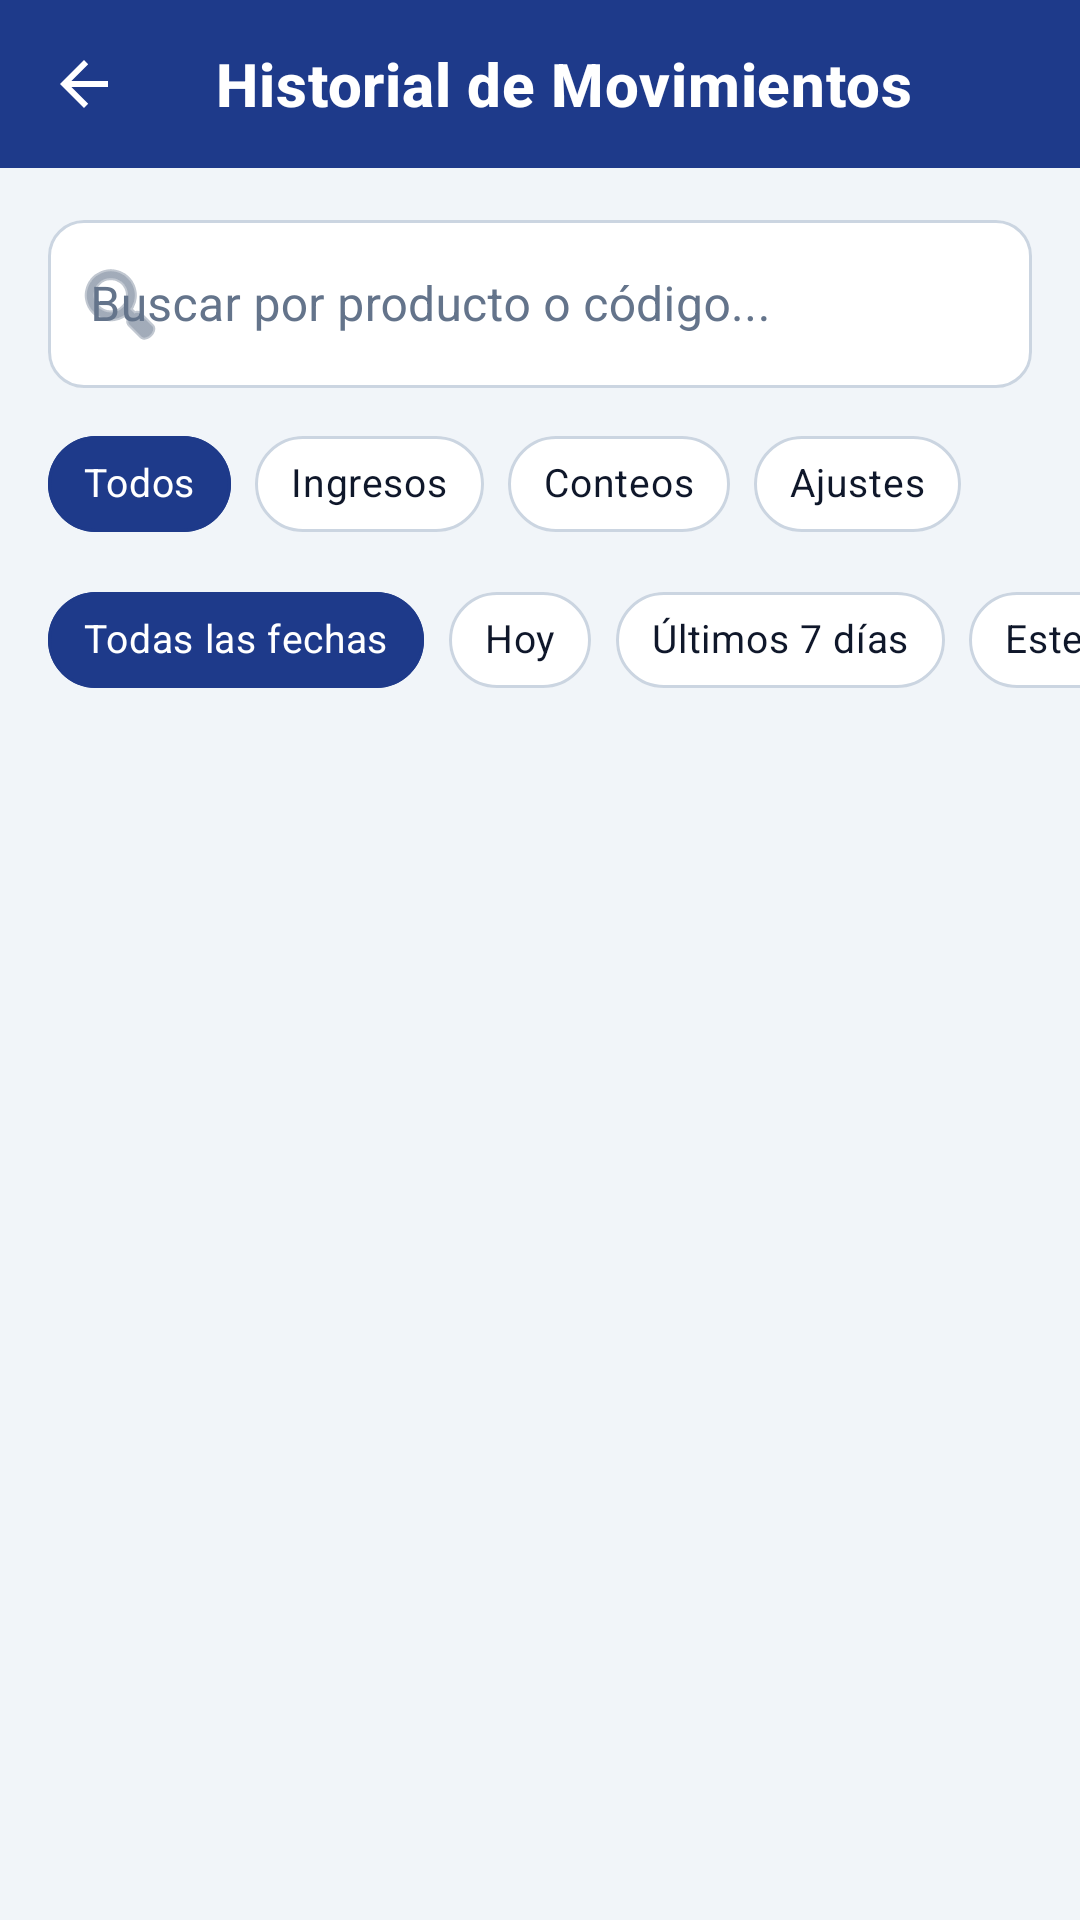

Write the Android layout XML for this screen, with the resource values it uses.
<!-- AndroidManifest.xml: application theme Theme.RadarStock -->
<!-- res/layout/activity_movimientos.xml -->
<?xml version="1.0" encoding="utf-8"?>
<LinearLayout xmlns:android="http://schemas.android.com/apk/res/android"
    xmlns:app="http://schemas.android.com/apk/res-auto"
    xmlns:tools="http://schemas.android.com/tools"
    android:layout_width="match_parent"
    android:layout_height="match_parent"
    android:background="@color/bg_app"
    android:orientation="vertical">

    
    <com.google.android.material.appbar.MaterialToolbar
        android:id="@+id/toolbar"
        style="@style/RadarStock_Toolbar"
        android:layout_width="match_parent"
        android:layout_height="wrap_content"
        app:navigationIcon="?attr/homeAsUpIndicator"
        app:navigationIconTint="@color/white"
        app:title="Historial de Movimientos"
        app:titleTextColor="@color/white" />

    
    <LinearLayout
        android:layout_width="match_parent"
        android:layout_height="wrap_content"
        android:paddingHorizontal="@dimen/screen_margin_horizontal"
        android:paddingTop="12dp"
        android:paddingBottom="4dp">

        <com.google.android.material.textfield.TextInputLayout
            android:id="@+id/tilBuscar"
            style="@style/RadarStock_TextInputLayout"
            android:layout_width="match_parent"
            android:layout_height="wrap_content"
            android:hint="Buscar por producto o código..."
            app:endIconMode="clear_text"
            app:startIconDrawable="@android:drawable/ic_menu_search"
            app:startIconTint="@color/text_placeholder">

            <com.google.android.material.textfield.TextInputEditText
                android:id="@+id/etBuscar"
                style="@style/RadarStock_TextInputEditText"
                android:layout_width="match_parent"
                android:layout_height="wrap_content"
                android:imeOptions="actionSearch"
                android:inputType="text"
                android:maxLines="1"
                android:textColor="@color/text_primary"
                android:textSize="@dimen/text_body_large" />
        </com.google.android.material.textfield.TextInputLayout>
    </LinearLayout>

    
    <HorizontalScrollView
        android:layout_width="match_parent"
        android:layout_height="wrap_content"
        android:clipToPadding="false"
        android:paddingHorizontal="@dimen/screen_margin_horizontal"
        android:paddingVertical="4dp"
        android:scrollbars="none">

        <com.google.android.material.chip.ChipGroup
            android:id="@+id/chipGroupTipo"
            android:layout_width="wrap_content"
            android:layout_height="wrap_content"
            app:selectionRequired="true"
            app:singleLine="true"
            app:singleSelection="true">

            <com.google.android.material.chip.Chip
                android:id="@+id/chipTipoTodos"
                style="@style/RadarStock_Chip"
                android:layout_width="wrap_content"
                android:layout_height="wrap_content"
                android:checked="true"
                android:text="Todos" />

            <com.google.android.material.chip.Chip
                android:id="@+id/chipTipoIngresos"
                style="@style/RadarStock_Chip"
                android:layout_width="wrap_content"
                android:layout_height="wrap_content"
                android:text="Ingresos" />

            <com.google.android.material.chip.Chip
                android:id="@+id/chipTipoConteos"
                style="@style/RadarStock_Chip"
                android:layout_width="wrap_content"
                android:layout_height="wrap_content"
                android:text="Conteos" />

            <com.google.android.material.chip.Chip
                android:id="@+id/chipTipoAjustes"
                style="@style/RadarStock_Chip"
                android:layout_width="wrap_content"
                android:layout_height="wrap_content"
                android:text="Ajustes" />
        </com.google.android.material.chip.ChipGroup>
    </HorizontalScrollView>

    
    <HorizontalScrollView
        android:layout_width="match_parent"
        android:layout_height="wrap_content"
        android:clipToPadding="false"
        android:paddingHorizontal="@dimen/screen_margin_horizontal"
        android:paddingBottom="8dp"
        android:scrollbars="none">

        <com.google.android.material.chip.ChipGroup
            android:id="@+id/chipGroupFecha"
            android:layout_width="wrap_content"
            android:layout_height="wrap_content"
            app:selectionRequired="true"
            app:singleLine="true"
            app:singleSelection="true">

            <com.google.android.material.chip.Chip
                android:id="@+id/chipFechaTodas"
                style="@style/RadarStock_Chip"
                android:layout_width="wrap_content"
                android:layout_height="wrap_content"
                android:checked="true"
                android:text="Todas las fechas" />

            <com.google.android.material.chip.Chip
                android:id="@+id/chipFechaHoy"
                style="@style/RadarStock_Chip"
                android:layout_width="wrap_content"
                android:layout_height="wrap_content"
                android:text="Hoy" />

            <com.google.android.material.chip.Chip
                android:id="@+id/chipFecha7Dias"
                style="@style/RadarStock_Chip"
                android:layout_width="wrap_content"
                android:layout_height="wrap_content"
                android:text="Últimos 7 días" />

            <com.google.android.material.chip.Chip
                android:id="@+id/chipFechaMes"
                style="@style/RadarStock_Chip"
                android:layout_width="wrap_content"
                android:layout_height="wrap_content"
                android:text="Este mes" />

            <com.google.android.material.chip.Chip
                android:id="@+id/chipFechaRango"
                style="@style/RadarStock_Chip"
                android:layout_width="wrap_content"
                android:layout_height="wrap_content"
                android:text="Rango..." />
        </com.google.android.material.chip.ChipGroup>
    </HorizontalScrollView>

    
    <FrameLayout
        android:layout_width="match_parent"
        android:layout_height="0dp"
        android:layout_weight="1">

        
        <androidx.recyclerview.widget.RecyclerView
            android:id="@+id/rvMovimientos"
            android:layout_width="match_parent"
            android:layout_height="match_parent"
            android:clipToPadding="false"
            android:paddingBottom="24dp"
            tools:listitem="@layout/item_movimiento" />

        
        <ProgressBar
            android:id="@+id/progressBar"
            android:layout_width="48dp"
            android:layout_height="48dp"
            android:layout_gravity="center"
            android:indeterminateTint="@color/accent_action"
            android:visibility="gone" />

        
        <LinearLayout
            android:id="@+id/layoutVacio"
            android:layout_width="match_parent"
            android:layout_height="wrap_content"
            android:layout_gravity="center"
            android:gravity="center"
            android:orientation="vertical"
            android:padding="32dp"
            android:visibility="gone">

            <ImageView
                android:layout_width="64dp"
                android:layout_height="64dp"
                android:contentDescription="Sin movimientos"
                android:src="@android:drawable/ic_menu_recent_history"
                app:tint="@color/text_placeholder" />

            <TextView
                android:layout_width="wrap_content"
                android:layout_height="wrap_content"
                android:layout_marginTop="16dp"
                android:text="Sin movimientos registrados"
                android:textColor="@color/text_primary"
                android:textSize="18sp"
                android:textStyle="bold" />

            <TextView
                android:id="@+id/tvMensajeVacio"
                android:layout_width="wrap_content"
                android:layout_height="wrap_content"
                android:layout_marginTop="6dp"
                android:gravity="center"
                android:text="No se encontraron movimientos con los filtros aplicados."
                android:textColor="@color/text_secondary"
                android:textSize="14sp" />
        </LinearLayout>

        
        <LinearLayout
            android:id="@+id/layoutError"
            android:layout_width="match_parent"
            android:layout_height="wrap_content"
            android:layout_gravity="center"
            android:gravity="center"
            android:orientation="vertical"
            android:padding="32dp"
            android:visibility="gone">

            <ImageView
                android:layout_width="56dp"
                android:layout_height="56dp"
                android:contentDescription="Error de conexión"
                android:src="@android:drawable/stat_notify_error"
                app:tint="@color/status_danger" />

            <TextView
                android:id="@+id/tvMensajeError"
                android:layout_width="wrap_content"
                android:layout_height="wrap_content"
                android:layout_marginTop="16dp"
                android:gravity="center"
                android:text="No se pudo cargar el historial de movimientos."
                android:textColor="@color/text_primary"
                android:textSize="15sp" />

            <com.google.android.material.button.MaterialButton
                android:id="@+id/btnReintentar"
                style="@style/RadarStock_Button_Primary"
                android:layout_width="wrap_content"
                android:layout_height="@dimen/btn_height_compact"
                android:layout_marginTop="16dp"
                android:paddingHorizontal="24dp"
                android:text="Reintentar" />
        </LinearLayout>

        
        <ProgressBar
            android:id="@+id/pbPaginacion"
            android:layout_width="32dp"
            android:layout_height="32dp"
            android:layout_gravity="bottom|center_horizontal"
            android:layout_marginBottom="12dp"
            android:indeterminateTint="@color/accent_action"
            android:visibility="gone" />

    </FrameLayout>

</LinearLayout>
<!-- res/layout/item_movimiento.xml (included above) -->
<?xml version="1.0" encoding="utf-8"?>
<com.google.android.material.card.MaterialCardView xmlns:android="http://schemas.android.com/apk/res/android"
    xmlns:app="http://schemas.android.com/apk/res-auto"
    xmlns:tools="http://schemas.android.com/tools"
    android:id="@+id/cardMovimiento"
    style="@style/RadarStock_Card"
    android:layout_width="match_parent"
    android:layout_height="wrap_content"
    android:layout_marginHorizontal="@dimen/screen_margin_horizontal"
    android:layout_marginVertical="6dp"
    android:clickable="false"
    android:focusable="false">

    <LinearLayout
        android:layout_width="match_parent"
        android:layout_height="wrap_content"
        android:orientation="vertical"
        android:padding="16dp">

        
        <LinearLayout
            android:layout_width="match_parent"
            android:layout_height="wrap_content"
            android:gravity="center_vertical"
            android:orientation="horizontal">

            <TextView
                android:id="@+id/tvFecha"
                android:layout_width="0dp"
                android:layout_height="wrap_content"
                android:layout_weight="1"
                android:textColor="@color/text_placeholder"
                android:textSize="12sp"
                android:textStyle="bold"
                tools:text="09-11-2026 10:45" />

            <TextView
                android:id="@+id/tvTipoBadge"
                android:layout_width="wrap_content"
                android:layout_height="wrap_content"
                android:background="@drawable/bg_alerta_tag"
                android:backgroundTint="@color/status_success"
                android:letterSpacing="0.04"
                android:paddingHorizontal="10dp"
                android:paddingVertical="4dp"
                android:textColor="@color/white"
                android:textSize="11sp"
                android:textStyle="bold"
                tools:text="INGRESO" />
        </LinearLayout>

        
        <TextView
            android:id="@+id/tvNombreProducto"
            android:layout_width="match_parent"
            android:layout_height="wrap_content"
            android:layout_marginTop="8dp"
            android:textColor="@color/text_primary"
            android:textSize="16sp"
            android:textStyle="bold"
            tools:text="Fideos Spaghetti Nº5 Lucchetti 400g" />

        
        <TextView
            android:id="@+id/tvCodigoBarras"
            android:layout_width="match_parent"
            android:layout_height="wrap_content"
            android:layout_marginTop="2dp"
            android:textColor="@color/text_placeholder"
            android:textSize="13sp"
            tools:text="Código: 7801234567890" />

        
        <TextView
            android:id="@+id/tvUsuario"
            android:layout_width="match_parent"
            android:layout_height="wrap_content"
            android:layout_marginTop="6dp"
            android:textColor="@color/text_secondary"
            android:textSize="13sp"
            tools:text="Realizado por: Guillermo Rios" />

        
        <LinearLayout
            android:layout_width="match_parent"
            android:layout_height="wrap_content"
            android:layout_marginTop="12dp"
            android:background="@drawable/bg_ranking_badge"
            android:backgroundTint="#F8FAFC"
            android:gravity="center_vertical"
            android:orientation="horizontal"
            android:paddingHorizontal="12dp"
            android:paddingVertical="8dp">

            <TextView
                android:id="@+id/tvTransicionStock"
                android:layout_width="0dp"
                android:layout_height="wrap_content"
                android:layout_weight="1"
                android:textColor="@color/text_primary"
                android:textSize="14sp"
                android:textStyle="bold"
                tools:text="Stock: 10 → 15" />

            <TextView
                android:id="@+id/tvDiferenciaBadge"
                android:layout_width="wrap_content"
                android:layout_height="wrap_content"
                android:background="@drawable/bg_alerta_tag"
                android:backgroundTint="#DCFCE7"
                android:paddingHorizontal="8dp"
                android:paddingVertical="3dp"
                android:textColor="#15803D"
                android:textSize="12sp"
                android:textStyle="bold"
                tools:text="+5" />
        </LinearLayout>

    </LinearLayout>
</com.google.android.material.card.MaterialCardView>
<!-- resources referenced by this layout -->
<resources>
  <color name="accent_action">#2563EB</color>
  <color name="bg_app">#F1F5F9</color>
  <color name="status_danger">#B91C1C</color>
  <color name="status_success">#15803D</color>
  <color name="text_placeholder">#64748B</color>
  <color name="text_primary">#0F172A</color>
  <color name="text_secondary">#475569</color>
  <color name="white">#FFFFFF</color>
  <dimen name="btn_height_compact">44dp</dimen>
  <dimen name="screen_margin_horizontal">16dp</dimen>
  <dimen name="text_body_large">16sp</dimen>
  <!-- drawable bg_ranking_badge (drawable) -->
  <?xml version="1.0" encoding="utf-8"?>
  <shape xmlns:android="http://schemas.android.com/apk/res/android"
      android:shape="rectangle">
      <solid android:color="#EFF6FF" />
      <corners android:radius="8dp" />
      <stroke android:width="1dp" android:color="#BFDBFE" />
  </shape>
  <style name="RadarStock_Card" parent="Widget.Material3.CardView.Elevated">
          <item name="cardBackgroundColor">@color/surface_card</item>
          <item name="cardCornerRadius">@dimen/card_corner_radius</item>
          <item name="strokeColor">@color/border_subtle</item>
          <item name="strokeWidth">@dimen/card_stroke_width</item>
          <item name="cardElevation">@dimen/card_elevation</item>
      </style>
  <style name="RadarStock_Chip" parent="Widget.MaterialComponents.Chip.Choice">
          <item name="chipBackgroundColor">@color/sl_chip_background</item>
          <item name="android:textColor">@color/sl_chip_text</item>
          <item name="chipStrokeColor">@color/sl_chip_stroke</item>
          <item name="chipStrokeWidth">1dp</item>
          <item name="chipCornerRadius">16dp</item>
          <item name="android:textStyle">bold</item>
          <item name="android:textSize">13sp</item>
          <item name="checkedIconVisible">false</item>
      </style>
  <style name="RadarStock_TextInputEditText" parent="Widget.MaterialComponents.TextInputEditText.OutlinedBox">
          <item name="android:textColor">@color/text_primary</item>
          <item name="android:textColorHint">@color/text_placeholder</item>
          <item name="android:textSize">@dimen/text_body_large</item>
          <item name="android:minHeight">@dimen/input_min_height</item>
          <item name="android:paddingStart">14dp</item>
          <item name="android:paddingEnd">14dp</item>
      </style>
  <style name="RadarStock_Toolbar" parent="Widget.MaterialComponents.Toolbar">
          <item name="android:background">@color/primary</item>
          <item name="titleTextColor">@color/white</item>
          <item name="subtitleTextColor">#CCFFFFFF</item>
          <item name="navigationIconTint">@color/white</item>
          <item name="titleTextAppearance">@style/RadarStock_TextAppearance_Toolbar_Title</item>
      </style>
  <style name="Theme.RadarStock" parent="Base.Theme.RadarStock" />
  <dimen name="btn_height">52dp</dimen>
  <dimen name="btn_corner_radius">14dp</dimen>
  <color name="surface_card">#FFFFFF</color>
  <dimen name="card_corner_radius">14dp</dimen>
  <color name="border_subtle">#CBD5E1</color>
  <dimen name="card_stroke_width">1dp</dimen>
  <dimen name="card_elevation">2dp</dimen>
  <dimen name="input_min_height">56dp</dimen>
  <dimen name="input_stroke_width">1dp</dimen>
  <dimen name="input_stroke_focused">2dp</dimen>
  <dimen name="input_corner_radius">12dp</dimen>
  <color name="primary">#1E3A8A</color>
  <style name="RadarStock_TextAppearance_Toolbar_Title" parent="TextAppearance.MaterialComponents.Headline6">
          <item name="android:textSize">@dimen/text_title_toolbar</item>
          <item name="android:textStyle">bold</item>
          <item name="android:textColor">@color/white</item>
      </style>
  <dimen name="text_title_toolbar">20sp</dimen>
</resources>
